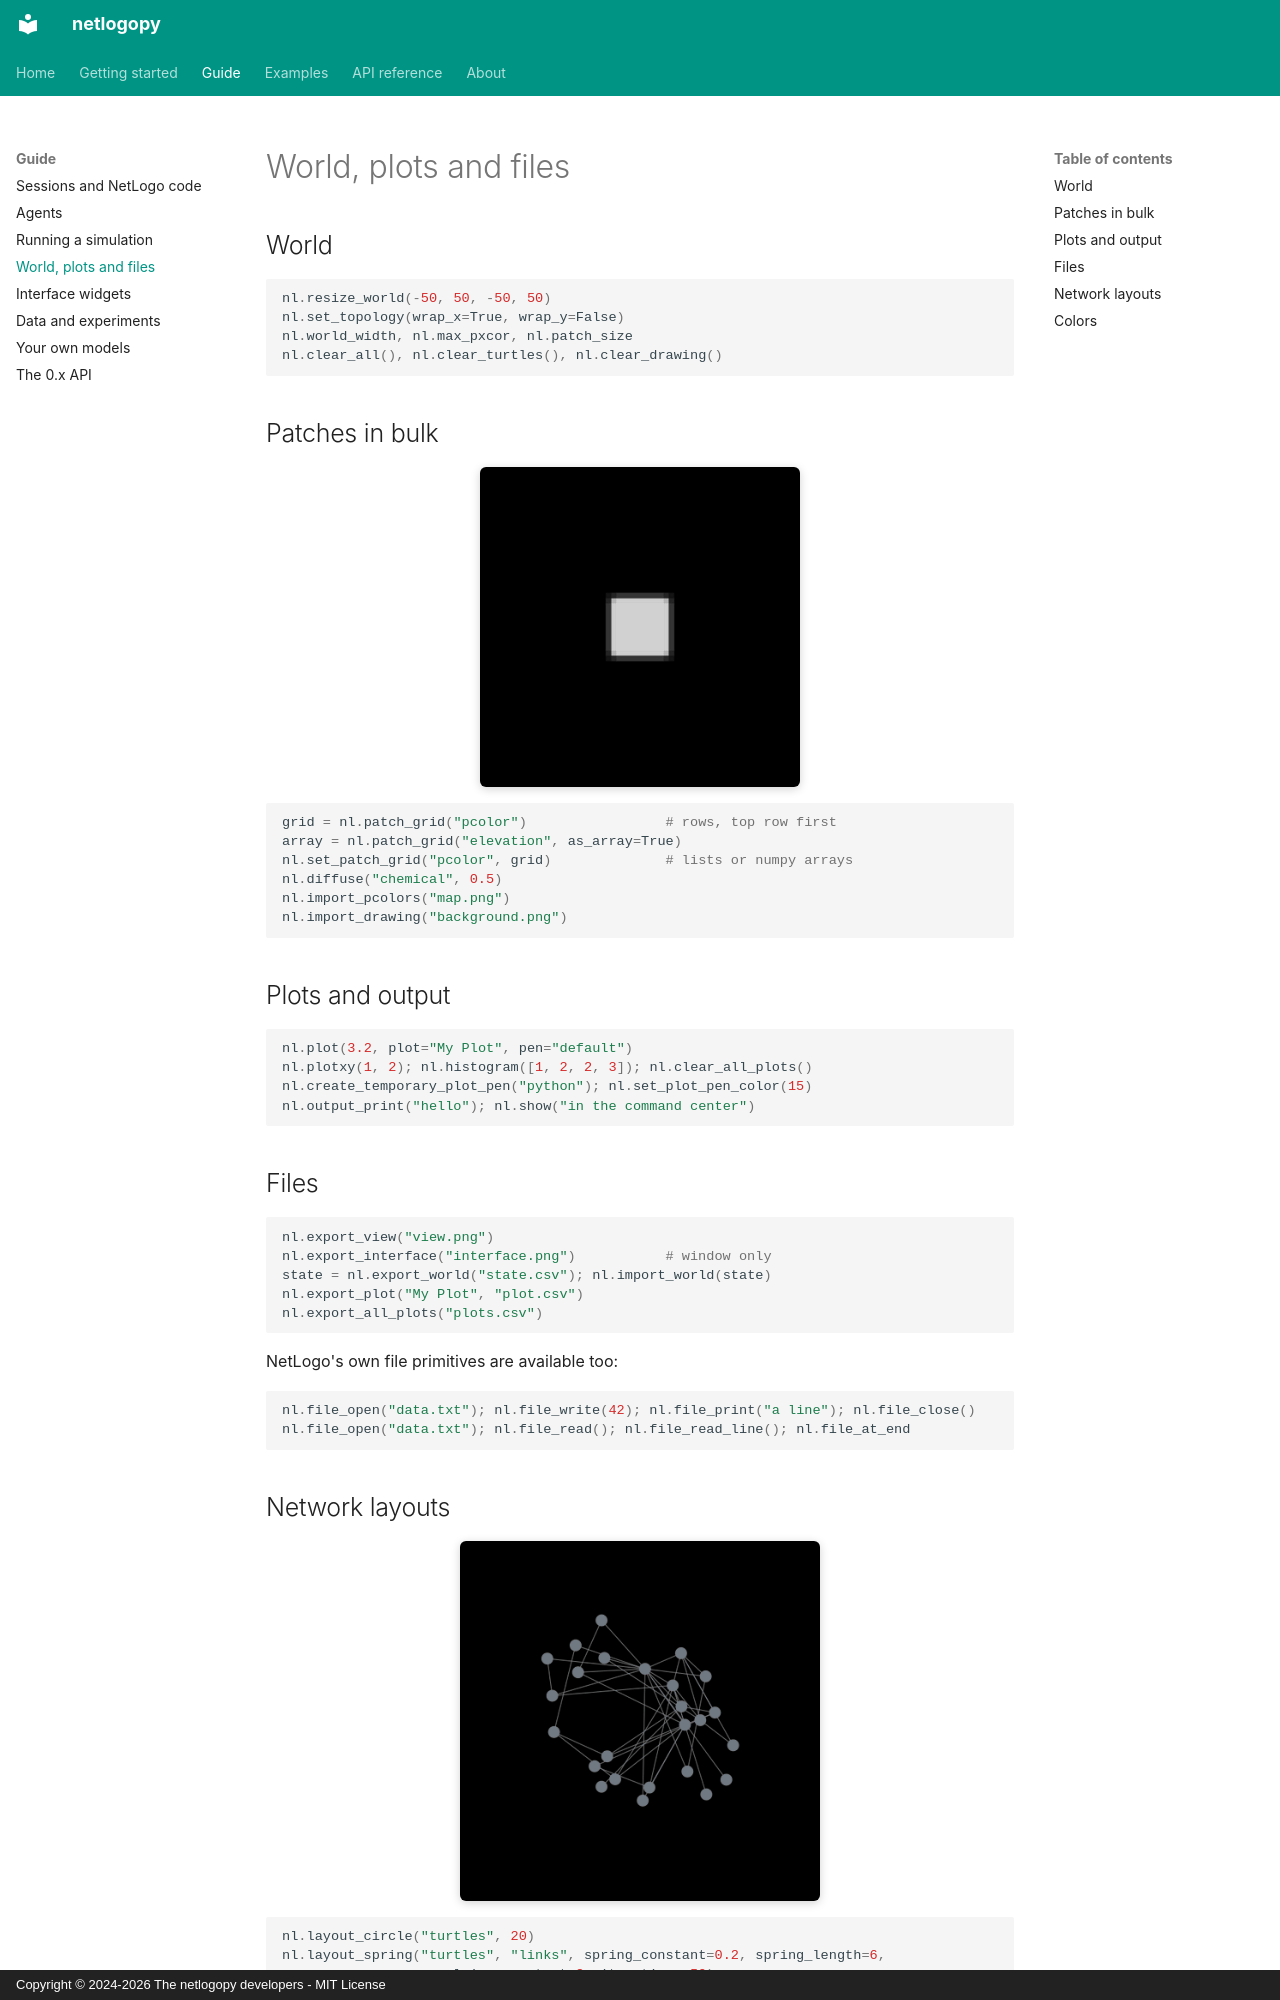

repository: bouaziznourddine/netlogopy · page: guide/world/index.html · generator: mkdocs · copyright: Copyright © 2024-2026 The netlogopy developers - MIT License

# World, plots and files

## World

```python
nl.resize_world(-50, 50, -50, 50)
nl.set_topology(wrap_x=True, wrap_y=False)
nl.world_width, nl.max_pxcor, nl.patch_size
nl.clear_all(), nl.clear_turtles(), nl.clear_drawing()
```

## Patches in bulk

![Diffusion of a Python-made pattern](../assets/gifs/patches-diffuse.gif){ .demo width="320" }

```python
grid = nl.patch_grid("pcolor")                 # rows, top row first
array = nl.patch_grid("elevation", as_array=True)
nl.set_patch_grid("pcolor", grid)              # lists or numpy arrays
nl.diffuse("chemical", 0.5)
nl.import_pcolors("map.png")
nl.import_drawing("background.png")
```

## Plots and output

```python
nl.plot(3.2, plot="My Plot", pen="default")
nl.plotxy(1, 2); nl.histogram([1, 2, 2, 3]); nl.clear_all_plots()
nl.create_temporary_plot_pen("python"); nl.set_plot_pen_color(15)
nl.output_print("hello"); nl.show("in the command center")
```

## Files

```python
nl.export_view("view.png")
nl.export_interface("interface.png")           # window only
state = nl.export_world("state.csv"); nl.import_world(state)
nl.export_plot("My Plot", "plot.csv")
nl.export_all_plots("plots.csv")
```

NetLogo's own file primitives are available too:

```python
nl.file_open("data.txt"); nl.file_write(42); nl.file_print("a line"); nl.file_close()
nl.file_open("data.txt"); nl.file_read(); nl.file_read_line(); nl.file_at_end
```
